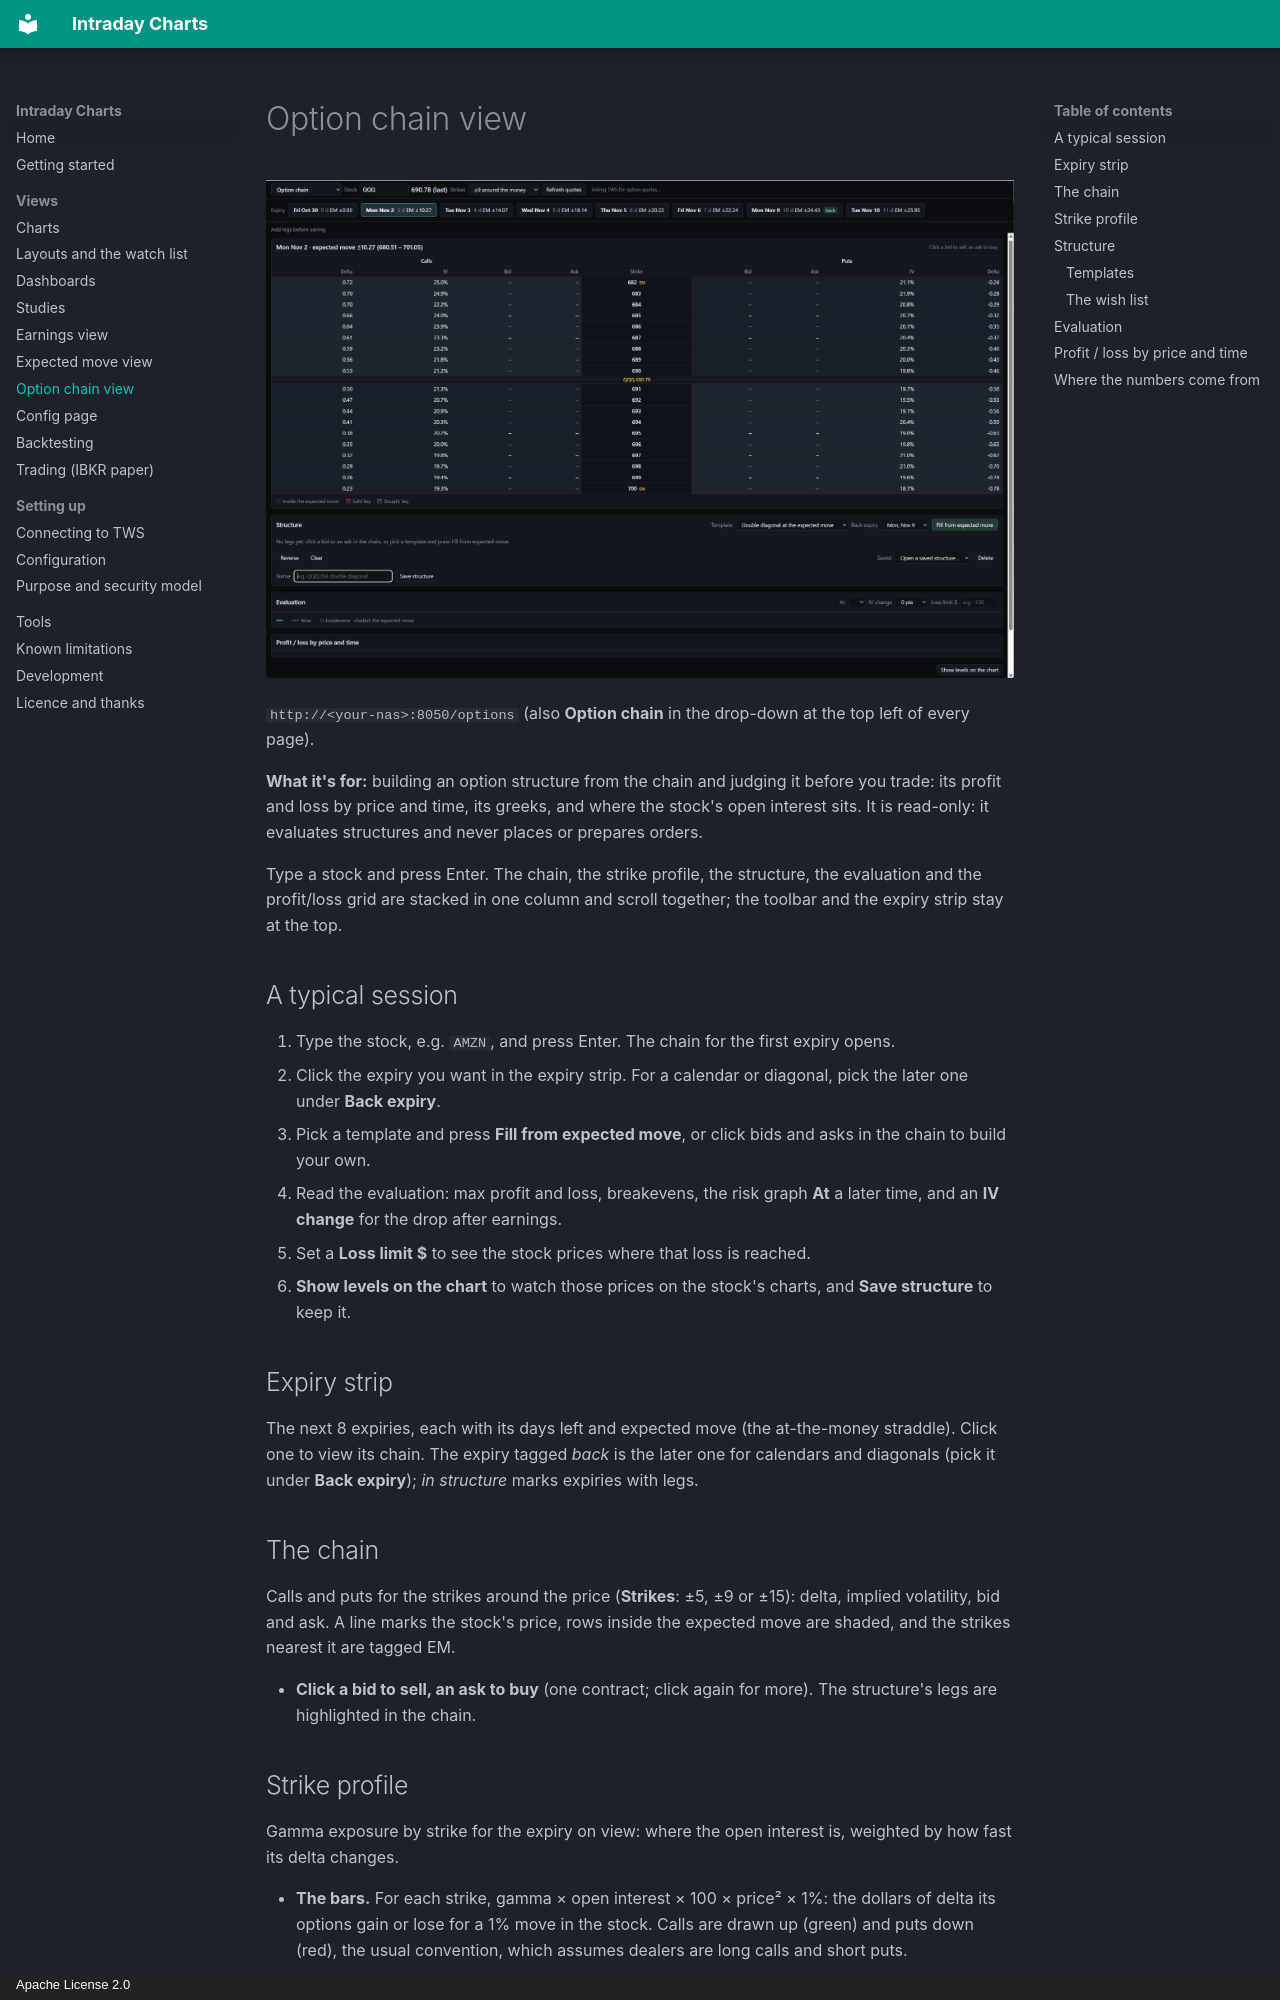

repository: ralphsplace/intraday-charts · page: option-chain/index.html · generator: mkdocs · copyright: Apache License 2.0

# Option chain view

![QQQ's chain for Mon Nov 2 from TWS, taken after the close: deltas, implied volatility and each expiry's expected move in the strip. Bid and ask are empty outside regular hours, so build structures during the session. The four panels (chain, structure, evaluation, profit/loss grid) scroll under the fixed expiry strip](img/optionsView.png)

`http://<your-nas>:8050/options` (also **Option chain** in the drop-down at the top left of every page).

**What it's for:** building an option structure from the chain and judging it before you trade: its
profit and loss by price and time, its greeks, and where the stock's open interest sits. It is read-only:
it evaluates structures and never places or prepares orders.

Type a stock and press Enter. The chain, the strike profile, the structure, the evaluation and the
profit/loss grid are stacked in one column and scroll together; the toolbar and the expiry strip stay at the top.

## A typical session

1. Type the stock, e.g. `AMZN`, and press Enter. The chain for the first expiry opens.
2. Click the expiry you want in the expiry strip. For a calendar or diagonal, pick the later one under
   **Back expiry**.
3. Pick a template and press **Fill from expected move**, or click bids and asks in the chain to build your own.
4. Read the evaluation: max profit and loss, breakevens, the risk graph **At** a later time, and an
   **IV change** for the drop after earnings.
5. Set a **Loss limit $** to see the stock prices where that loss is reached.
6. **Show levels on the chart** to watch those prices on the stock's charts, and **Save structure** to keep it.

## Expiry strip

The next 8 expiries, each with its days left and expected move (the at-the-money straddle). Click one to view
its chain. The expiry tagged *back* is the later one for calendars and diagonals (pick it under
**Back expiry**); *in structure* marks expiries with legs.

## The chain

Calls and puts for the strikes around the price (**Strikes**: ±5, ±9 or ±15): delta, implied volatility, bid
and ask. A line marks the stock's price, rows inside the expected move are shaded, and the strikes nearest it
are tagged EM.

- **Click a bid to sell, an ask to buy** (one contract; click again for more). The structure's legs are
  highlighted in the chain.
